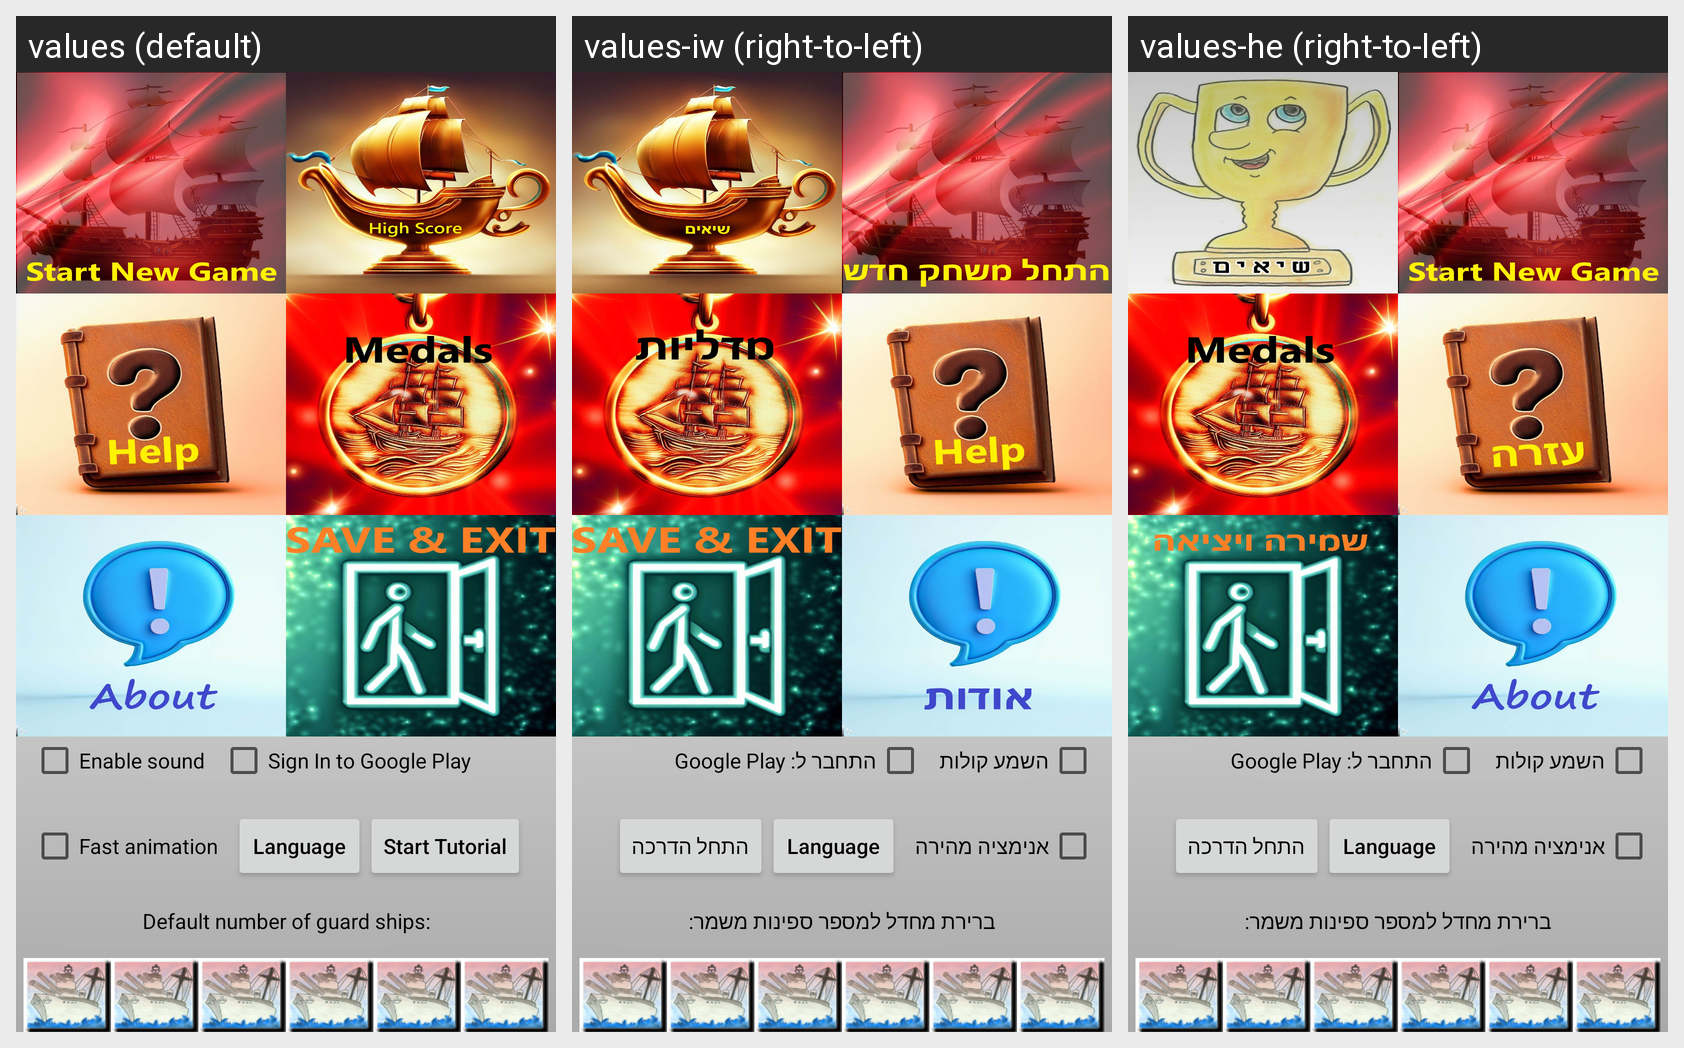

Locale-by-locale string values for the Android screen shown in this grid:
Android screen res/layout/menu_layout.xml rendered under 3 locales, left to right: values (default), values-iw (right-to-left), values-he (right-to-left). Device: Nexus 5 (rendered at 1080×1920; each locale shown at half size, 540×960, under a caption strip naming it); theme AppTheme.
Strings drawn on this screen, with the default value and each locale's value (text and hints the layout hard-codes, and strings that could not be matched under every locale, appear in the picture but are not listed):

ENABLE_SOUND
  values: Enable sound
  values-iw: השמע קולות
  values-he: השמע קולות

CONNECT_TO_GOOGLE_GAME
  values: Sign In to Google Play
  values-iw: התחבר ל: Google Play
  values-he: התחבר ל: Google Play

FAST_ANIMATION
  values: Fast animation
  values-iw: אנימציה מהירה
  values-he: אנימציה מהירה

LANGUAGE
  values: Language
  values-iw: Language  [not translated; the default value is used]
  values-he: Language  [not translated; the default value is used]

START_TUTORIAL
  values: Start Tutorial
  values-iw: התחל הדרכה
  values-he: התחל הדרכה

DEFAULT_GUARD_SHIPS
  values: Default number of guard ships:
  values-iw: ברירת מחדל למספר ספינות משמר:
  values-he: ברירת מחדל למספר ספינות משמר:
